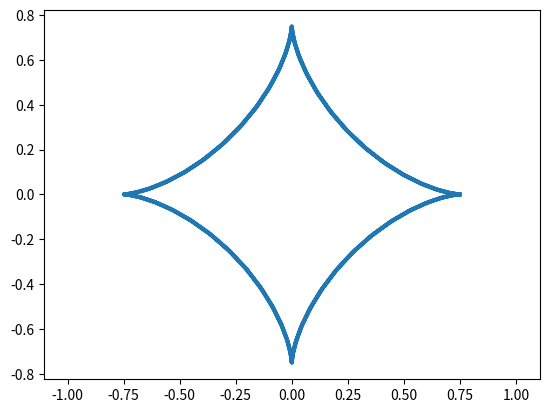

Source code (Python):
import matplotlib.pyplot as plt
import numpy as np


def Astroid (R=3/4):
    alpha = np.arange(-2*np.pi, 2*np.pi, 0.1)  # Параметр

    x = R * (np.cos(alpha) ** 3 )
    y = R * (np.sin(alpha) ** 3 )

    plt.plot(x, y, ls='-', lw=3)
    plt.axis('equal')
    plt.savefig('Astroid.png')


if __name__ == '__main__':
    Astroid()
